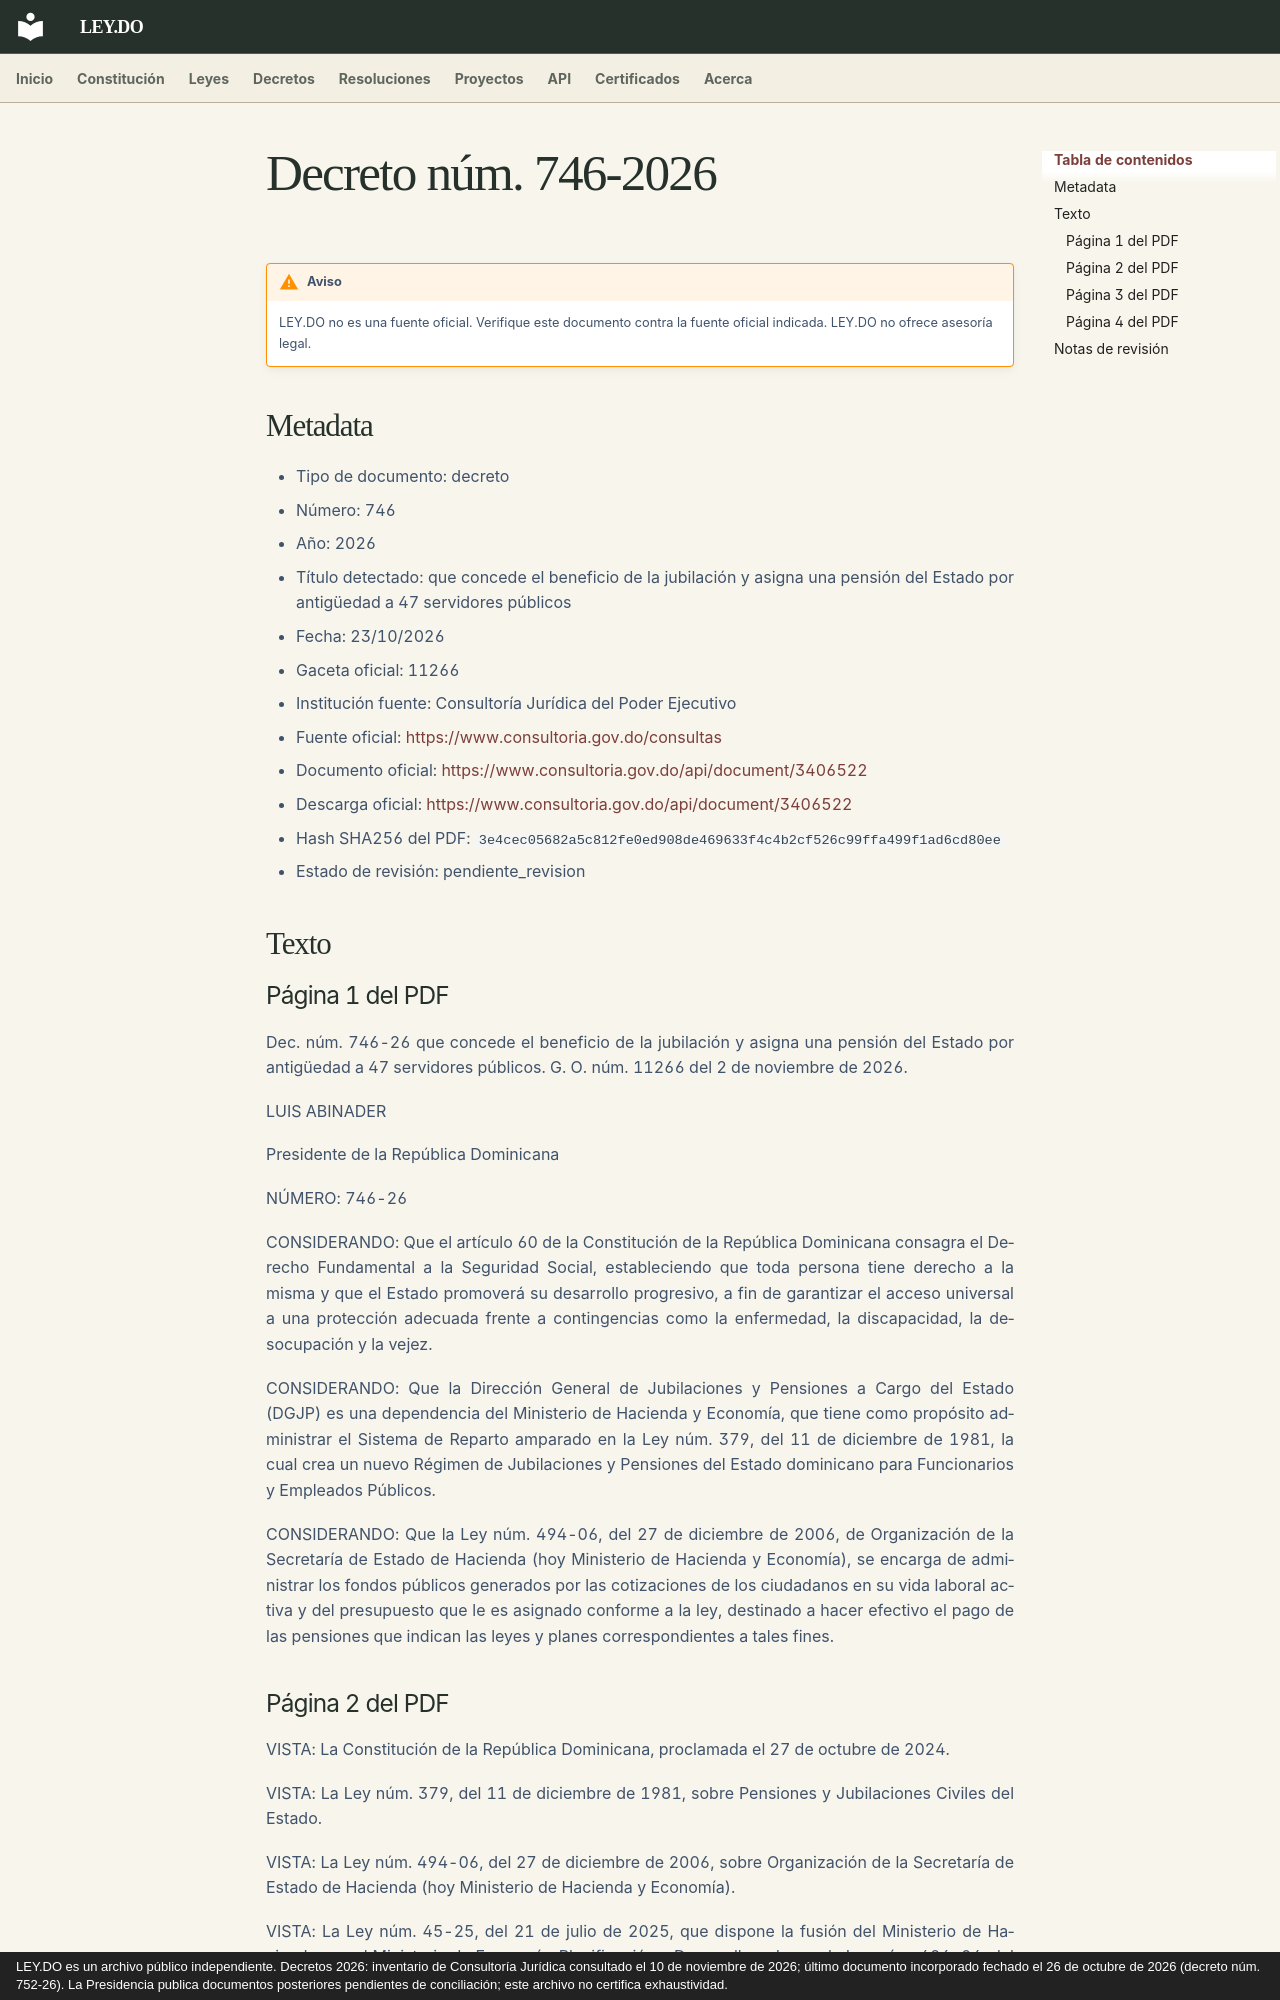

repository: ley-do/ley.do · page: decretos/2026/decreto-746-2026/index.html · generator: mkdocs · copyright: LEY.DO es un archivo público independiente. Decretos 2026: inventario de Consultoría Jurídica consultado el 10 de noviembre de 2026; último documento incorporado fechado el 26 de octubre de 2026 (decreto núm. 752-26). La Presidencia publica documentos posteriores pendientes de conciliación; este archivo no certifica exhaustividad.

# Decreto núm. 746-2026

!!! warning "Aviso"
    LEY.DO no es una fuente oficial. Verifique este documento contra la fuente oficial indicada.
    LEY.DO no ofrece asesoría legal.

## Metadata

- Tipo de documento: decreto
- Número: 746
- Año: 2026
- Título detectado: que concede el beneficio de la jubilación y asigna una pensión del Estado por antigüedad a 47 servidores públicos
- Fecha: 23/10/2026
- Gaceta oficial: 11266
- Institución fuente: Consultoría Jurídica del Poder Ejecutivo
- Fuente oficial: [https://www.consultoria.gov.do/consultas](https://www.consultoria.gov.do/consultas)
- Documento oficial: [https://www.consultoria.gov.do/api/document/3406522](https://www.consultoria.gov.do/api/document/3406522)
- Descarga oficial: [https://www.consultoria.gov.do/api/document/3406522](https://www.consultoria.gov.do/api/document/3406522)
- Hash SHA256 del PDF: `3e4cec05682a5c812fe0ed908de469633f4c4b2cf526c99ffa499f1ad6cd80ee`
- Estado de revisión: pendiente_revision

## Texto

### Página 1 del PDF

Dec. núm. 746-26 que concede el beneficio de la jubilación y asigna una pensión del Estado por antigüedad a 47 servidores públicos. G. O. núm. 11266 del 2 de noviembre de 2026.

LUIS ABINADER

Presidente de la República Dominicana

NÚMERO: 746-26

CONSIDERANDO: Que el artículo 60 de la Constitución de la República Dominicana consagra el Derecho Fundamental a la Seguridad Social, estableciendo que toda persona tiene derecho a la misma y que el Estado promoverá su desarrollo progresivo, a fin de garantizar el acceso universal a una protección adecuada frente a contingencias como la enfermedad, la discapacidad, la desocupación y la vejez.

CONSIDERANDO: Que la Dirección General de Jubilaciones y Pensiones a Cargo del Estado (DGJP) es una dependencia del Ministerio de Hacienda y Economía, que tiene como propósito administrar el Sistema de Reparto amparado en la Ley núm. 379, del 11 de diciembre de 1981, la cual crea un nuevo Régimen de Jubilaciones y Pensiones del Estado dominicano para Funcionarios y Empleados Públicos.

CONSIDERANDO: Que la Ley núm. 494-06, del 27 de diciembre de 2006, de Organización de la Secretaría de Estado de Hacienda (hoy Ministerio de Hacienda y Economía), se encarga de administrar los fondos públicos generados por las cotizaciones de los ciudadanos en su vida laboral activa y del presupuesto que le es asignado conforme a la ley, destinado a hacer efectivo el pago de las pensiones que indican las leyes y planes correspondientes a tales fines.
